Labelled photos from "Train", an image-classification folder in AmbiTyga/Bio-VI-BERT. The possible labels are: Ascaris lumbricoides, Cryptosporidium sp, Cyclospora cayetanensis, Dibothriocephalus latus, Echinococcus granulosus, Entamoeba histolytica, Enterobius vermicularis, Giardia duodenalis, Hymenolepis spp, Plasmodium falciparum, Plasmodium knowlesi, Plasmodium malariae, Plasmodium ovale, Plasmodium vivax, Sarcocystis sp, Trichuris trichuria.

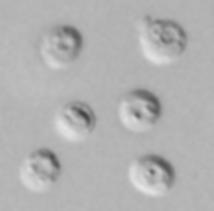
Label: Cryptosporidium sp

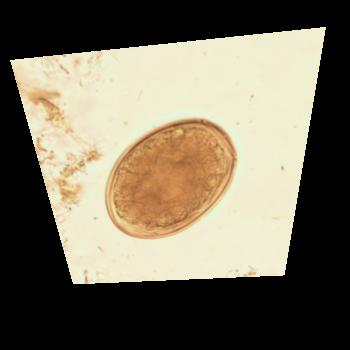
Label: Dibothriocephalus latus

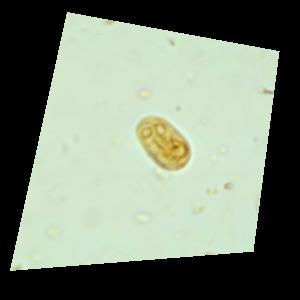
Label: Giardia duodenalis

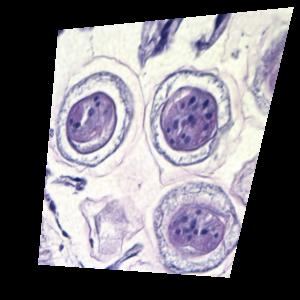
Label: Hymenolepis spp

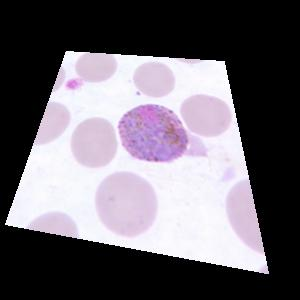
Label: Plasmodium ovale

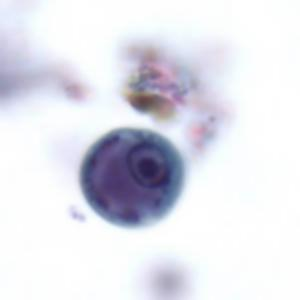
Label: Entamoeba histolytica
